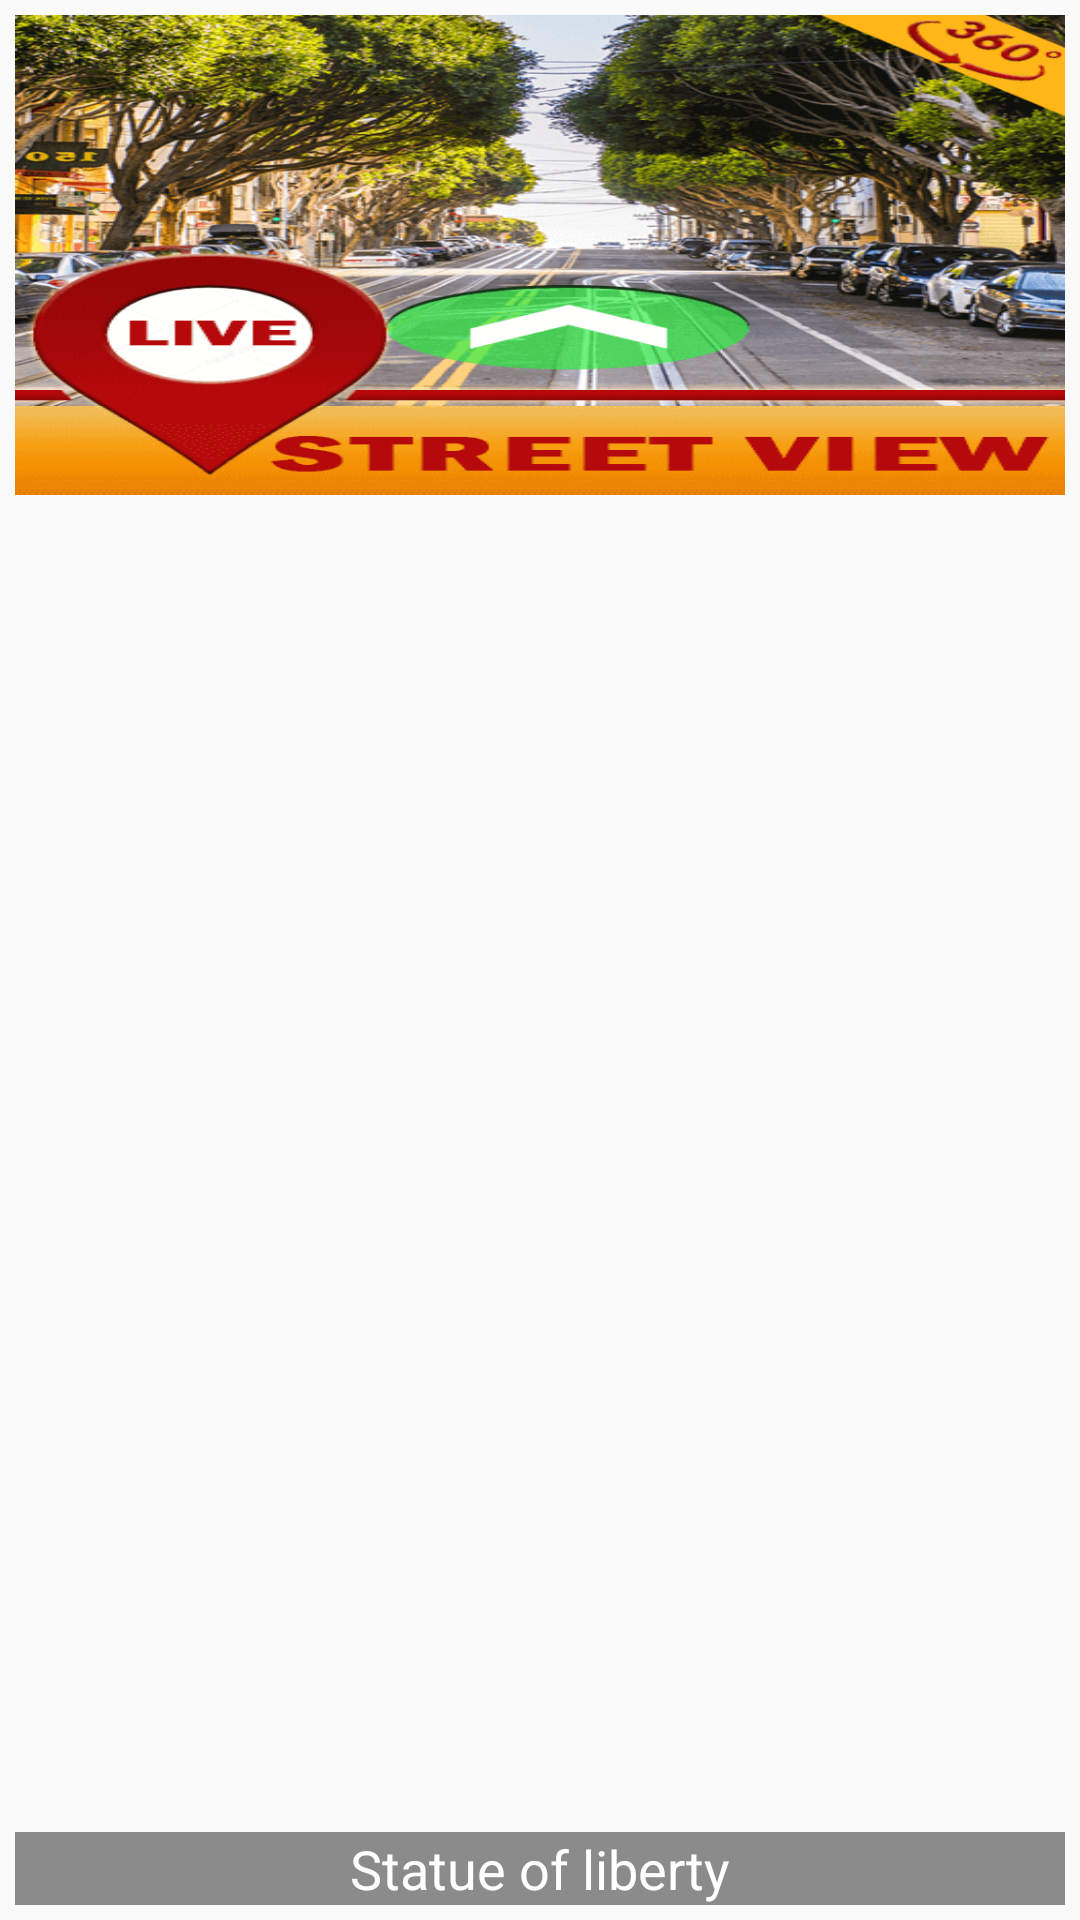

This screen was rendered from an Android layout file. Write that file and the resources it references.
<!-- AndroidManifest.xml: application theme AppTheme -->
<!-- res/layout/places_row_new.xml -->
<?xml version="1.0" encoding="utf-8"?>
<RelativeLayout xmlns:android="http://schemas.android.com/apk/res/android"
    android:layout_width="match_parent"
    android:layout_height="160dp"
    android:background="?attr/selectableItemBackgroundBorderless"
    android:padding="5.0dip">

    <ImageView
        android:id="@+id/ivImage"
        android:layout_width="match_parent"
        android:layout_height="160dp"
        android:layout_centerHorizontal="true"
        android:background="?attr/selectableItemBackgroundBorderless"
        android:scaleType="fitXY"
        android:src="@drawable/ic_launcher" />

    <LinearLayout
        android:layout_width="match_parent"
        android:layout_height="wrap_content"
        android:layout_alignParentBottom="true"
        android:background="#72000000">

        <TextView
            android:id="@+id/tvTitle"
            android:layout_width="match_parent"
            android:layout_height="wrap_content"
            android:layout_gravity="center"
            android:ellipsize="end"
            android:maxLines="1"
            android:text="Statue of liberty"
            android:textAlignment="center"
            android:textColor="@android:color/white"
            android:textSize="18sp" />

    </LinearLayout>
</RelativeLayout>
<!-- resources referenced by this layout -->
<resources>
  <!-- drawable ic_launcher: png bitmap (drawable, 123168 bytes) -->
  <style name="AppTheme" parent="Theme.AppCompat.Light.DarkActionBar">
          
          <item name="colorPrimary">@color/colorPrimary</item>
          <item name="colorPrimaryDark">@color/colorPrimaryDark</item>
          <item name="colorAccent">@color/colorAccent</item>
      </style>
  <color name="colorPrimary">#78001B</color>
  <color name="colorPrimaryDark">#700019</color>
  <color name="colorAccent">#970124 </color>
</resources>
